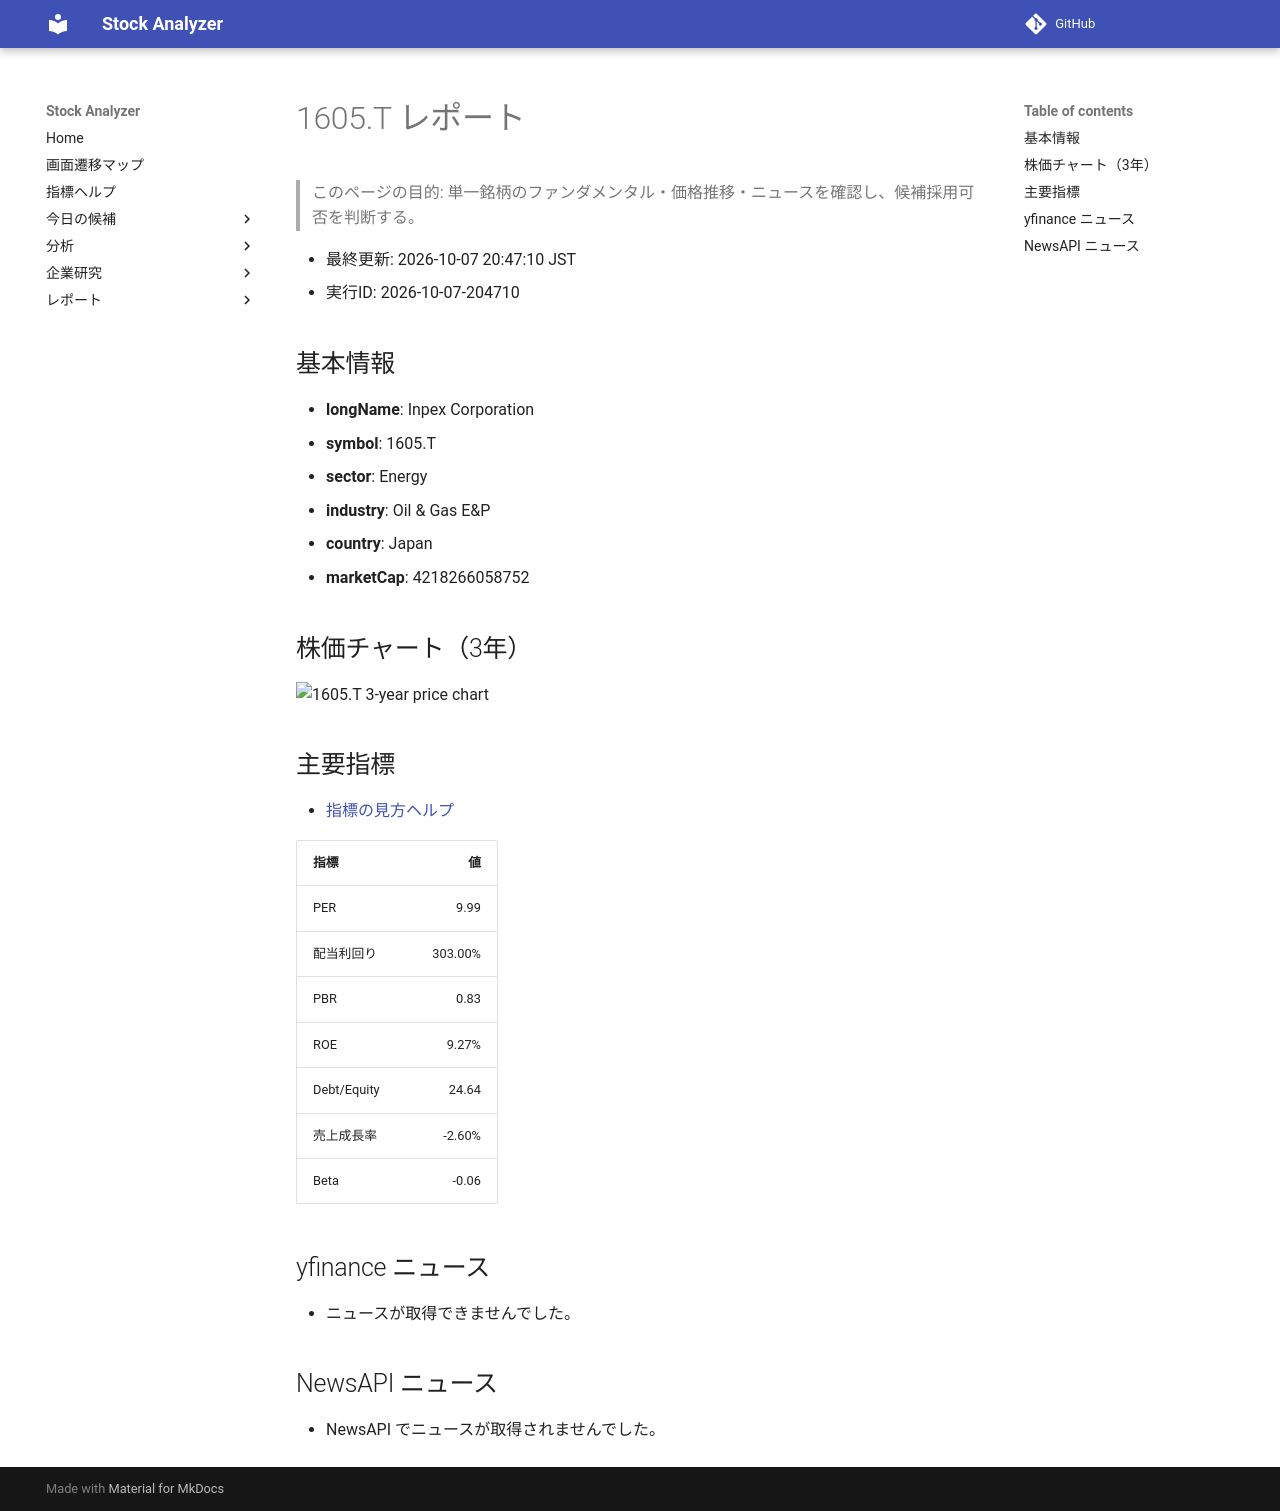

repository: Yumi-note/Making-APP · page: stocks/2026-10-07/204710/1605_T/index.html · generator: mkdocs

# 1605.T レポート

> このページの目的: 単一銘柄のファンダメンタル・価格推移・ニュースを確認し、候補採用可否を判断する。

- 最終更新: 2026-10-07 20:47:10 JST
- 実行ID: 2026-10-07-204710

## 基本情報

- **longName**: Inpex Corporation
- **symbol**: 1605.T
- **sector**: Energy
- **industry**: Oil & Gas E&P
- **country**: Japan
- **marketCap**: 4218266058752

## 株価チャート（3年）

![1605.T 3-year price chart](1605_T_3y.png)

## 主要指標

- [指標の見方ヘルプ](../../../../indicators.md)

| 指標 | 値 |
|---|---:|
| PER | 9.99 |
| 配当利回り | 303.00% |
| PBR | 0.83 |
| ROE | 9.27% |
| Debt/Equity | 24.64 |
| 売上成長率 | -2.60% |
| Beta | -0.06 |

## yfinance ニュース

- ニュースが取得できませんでした。

## NewsAPI ニュース

- NewsAPI でニュースが取得されませんでした。
